Run: headless pygame with SDL's dummy video driver; simulated clock (each Clock.tick advances the game by its frame time, no real sleeping); random seed 0; keys injected as events and as key.get_pressed() state; no mouse input; restart key RETURN tapped at the start of phases 3 and 4.
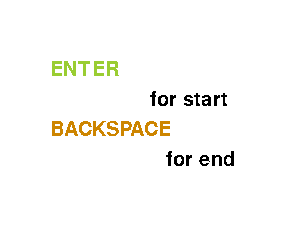
Frame 1 of 4 · flips 1–60 · no input
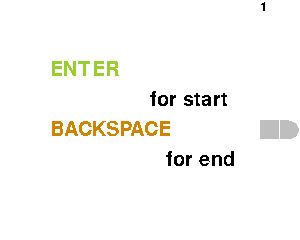
Frame 2 of 4 · flips 61–180 · tapped SPACE, RETURN · held RIGHT (→), D
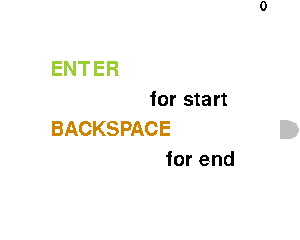
Frame 3 of 4 · flips 181–300 · tapped RETURN · held DOWN (↓), S
Frame 4 of 4 · flips 301–420 · tapped RETURN · held LEFT (←), A, UP (↑), W · screen unchanged from frame 3, image omitted

The pygame program that drew these frames:

import pygame
import random
import sys


class Snake:
    def __init__(self):
        # start in the screen center.
        self.head = [int(WIDTH / UNIT_SIZE // 2), int(HEIGHT / UNIT_SIZE // 2)]
        self.body = []
        self.life = True
        self.__new_head = self.head.copy()
        self.__direction = 'R'

    def update_head(self):
        """
            only when __new_head is correct, can we update head.
        """
        self.head = self.__new_head.copy()

    def reset(self):
        self.__init__()

    def is_alive(self):
        """
            check whether the __new_head is correct.
        :return:
        """
        if self.__new_head in self.body:
            return False
        x, y = self.__new_head
        if x < 0 or x >= WIDTH / UNIT_SIZE or y < 0 or y >= HEIGHT / UNIT_SIZE:
            self.life = False
            return False
        return True

    def eat_food(self, food_pos):
        """
            update body:
            1.insert old head in body.
            2.can eat, food pos will be new head, return true;
              otherwise, delete the last body node, return false.
        """
        self.body.insert(0, self.head)
        if self.__new_head == food_pos:
            return True
        else:
            self.body = self.body[: -1]
            return False

    def move_head(self):
        """
            according __direction, just update __new_head.
        """
        x, y = self.head
        if self.__direction == 'U':
            y -= 1
        elif self.__direction == 'D':
            y += 1
        elif self.__direction == 'L':
            x -= 1
        elif self.__direction == 'R':
            x += 1
        else:
            pass
        self.__new_head = [x, y]

    def draw(self):
        """
            draw head and body.
        """
        # rect_head = (self.head[0] * UNIT_SIZE, self.head[1] * UNIT_SIZE, UNIT_SIZE - 0.5, UNIT_SIZE - 0.5)
        # pygame.draw.rect(screen, GREY + ALPHA, rect_head, 0)
        # I want to add two eyes! OR, use FACE and NECK!
        ball_face = (int((self.head[0] + 0.5) * UNIT_SIZE), int((self.head[1] + 0.5) * UNIT_SIZE))
        pygame.draw.circle(screen, GREY + ALPHA, ball_face, int(UNIT_SIZE / 2) - 1)
        if self.__direction == 'U':
            rect_neck = (self.head[0] * UNIT_SIZE, int((self.head[1] + 0.5) * UNIT_SIZE),
                         UNIT_SIZE - 0.5, UNIT_SIZE / 2 - 0.5)
            # ball_eye1 = (self.head[0] * UNIT_SIZE, self.head[1] * UNIT_SIZE)
            # ball_eye2 = ((self.head[0] + 1) * UNIT_SIZE, self.head[1] * UNIT_SIZE)
        elif self.__direction == 'D':
            rect_neck = (self.head[0] * UNIT_SIZE, self.head[1] * UNIT_SIZE,
                         UNIT_SIZE - 0.5, UNIT_SIZE / 2 - 0.5)
        elif self.__direction == 'L':
            rect_neck = (int((self.head[0] + 0.5) * UNIT_SIZE), self.head[1] * UNIT_SIZE,
                         UNIT_SIZE / 2 - 0.5, UNIT_SIZE - 0.5)
        elif self.__direction == 'R':
            rect_neck = (self.head[0] * UNIT_SIZE, self.head[1] * UNIT_SIZE,
                         UNIT_SIZE / 2 - 0.5, UNIT_SIZE - 0.5)
        pygame.draw.rect(screen, GREY + ALPHA, rect_neck, 0)
        # pygame.draw.circle(screen, WHITE + ALPHA, ball_eye1, 5)
        # pygame.draw.circle(screen, WHITE + ALPHA, ball_eye2, 5)
        for body_node in self.body:
            rect_node = (body_node[0] * UNIT_SIZE, body_node[1] * UNIT_SIZE, UNIT_SIZE - 0.5, UNIT_SIZE - 0.5)
            pygame.draw.rect(screen, GREY + ALPHA, rect_node, 0)

    def update_direction(self):
        """
            according key event, update __direction.
        """
        for event in pygame.event.get():
            if event.type == pygame.QUIT:
                sys.exit()
            elif event.type == pygame.KEYDOWN:
                if event.key == pygame.K_UP:
                    self.__set_direction(direction='U')
                elif event.key == pygame.K_DOWN:
                    self.__set_direction(direction='D')
                elif event.key == pygame.K_LEFT:
                    self.__set_direction(direction='L')
                elif event.key == pygame.K_RIGHT:
                    self.__set_direction(direction='R')
                elif event.key == pygame.K_KP_ENTER:
                    pass

    def __set_direction(self, direction):
        if direction == 'L' and self.__direction != 'R':
            self.__direction = 'L'
        elif direction == 'R' and self.__direction != 'L':
            self.__direction = 'R'
        elif direction == 'U' and self.__direction != 'D':
            self.__direction = 'U'
        elif direction == 'D' and self.__direction != 'U':
            self.__direction = 'D'


class Food:
    def __init__(self):
        self.__width = WIDTH // UNIT_SIZE
        self.__height = HEIGHT // UNIT_SIZE
        self.__units_num = self.__width * self.__height
        self.__units = set([i * self.__width + j for i in range(self.__width) for j in range(self.__height)])
        self.__x = random.randint(0, self.__width - 1)
        self.__y = random.randint(0, self.__height - 1)

    def update(self, head, body):
        """
            head is a tuple, body is a list.
        """
        units_left_num = self.__units_num - 1 - len(body)
        # new pos should avoid appearing in the Snake.
        if units_left_num > 0:
            # judge until meeting the condition.
            units_snake = [head[0] * self.__width + head[1]] + \
                          [node[0] * self.__width + node[1] for node in body]
            units_left = list(self.__units ^ set(units_snake))
            unit_food = random.choice(units_left)
            self.__x = unit_food // self.__width
            self.__y = unit_food - self.__x * self.__width
        return self.get_pos()

    def get_pos(self):
        return [self.__x, self.__y]

    def draw(self):
        # ball or rect?
        ball = (int((self.__x + 0.5) * UNIT_SIZE), int((self.__y + 0.5) * UNIT_SIZE))
        pygame.draw.circle(screen, GREEN + ALPHA, ball, int(UNIT_SIZE / 2))
        '''
        rect = (self.x * UNIT_SIZE, self.y * UNIT_SIZE, UNIT_SIZE, UNIT_SIZE)
        pygame.draw.rect(screen, GREEN + ALPHA, rect, 0)
        '''


class Message:
    def __init__(self, game_screen):
        self.screen = game_screen

    def show_score(self, score):
        msg_font = pygame.font.SysFont('Comic Sans MS', 20)
        text_surface_score = msg_font.render(str(score), False, BLACK)
        self.screen.blit(text_surface_score, (WIDTH - UNIT_SIZE * 2, 0))

    def show_start(self):
        msg_font = pygame.font.SysFont('Comic Sans MS', 30)
        msg_start = ["ENTER", "for start", "BACKSPACE", "for end"]
        text_surface_start = msg_font.render(msg_start[0], False, YELLOW_GREEN)
        self.screen.blit(text_surface_start, (WIDTH / 6, HEIGHT / 4))
        text_surface_start = msg_font.render(msg_start[1], False, BLACK)
        self.screen.blit(text_surface_start, (WIDTH / 2, HEIGHT / 4 + 30))
        text_surface_start = msg_font.render(msg_start[2], False, ORANGE3)
        self.screen.blit(text_surface_start, (WIDTH / 6, HEIGHT / 2))
        text_surface_start = msg_font.render(msg_start[3], False, BLACK)
        self.screen.blit(text_surface_start, (WIDTH / 1.8, HEIGHT / 2 + 30))


WHITE = [255, 255, 255]
BLACK = [0, 0, 0]
GREY = [190, 190, 190]
GREEN = [0, 255, 0]
YELLOW_GREEN = [154, 205, 50]
ORANGE3 = [205, 133, 0]
ALPHA = [0]


def run():
    restart = True
    snake = Snake()
    food = Food()
    message = Message(screen)

    while restart:
        running = False
        for event in pygame.event.get():
            if event.type == pygame.QUIT:
                sys.exit()
            elif event.type == pygame.KEYDOWN:
                if event.key in [pygame.K_RETURN, pygame.K_KP_ENTER]:
                    running = True
                elif event.key == pygame.K_BACKSPACE:
                    restart = False
        screen.fill(WHITE)
        message.show_start()
        if not snake.is_alive():
            if not running:
                # print(snake.head, snake.body)
                snake.draw()
                message.show_score(len(snake.body))
            else:
                snake.reset()
        pygame.display.flip()
        speed = 3
        speed_increment = 0
        while running:
            screen.fill(WHITE)
            # show score.
            message.show_score(len(snake.body))
            # print(food.get_pos(), snake.head, snake.body)
            snake.draw()
            food.draw()
            snake.update_direction()
            snake.move_head()
            if not snake.is_alive():
                # print(1, food.get_pos(), snake.head, snake.body)
                running = False
            else:
                if snake.eat_food(food.get_pos()):
                    food.update(snake.head, snake.body)
                else:
                    pass
                snake.update_head()
                speed_increment = len(snake.body) // 4

            pygame.display.flip()
            clock.tick(speed + speed_increment)
            # clock.tick_busy_loop(speed)


if __name__ == "__main__":
    # UP, DOWN, LEFT, RIGHT = False, False, False, True
    pygame.init()
    clock = pygame.time.Clock()
    WIDTH, HEIGHT = 300, 240
    UNIT_SIZE = 20
    screen = pygame.display.set_mode([WIDTH, HEIGHT])
    run()
